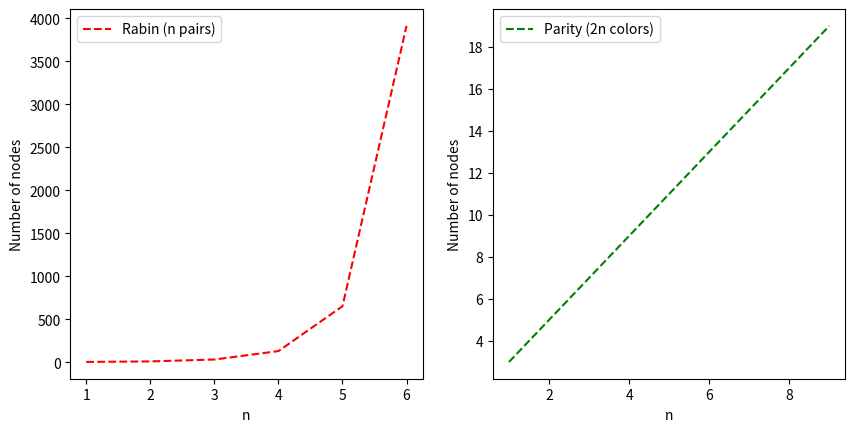

This figure's Python source:
import matplotlib.pyplot as plt

fig, (ax1, ax2) = plt.subplots(1, 2, sharex=False, sharey=False)
x1 = [1, 2, 3, 4, 5, 6]
x2 = [1, 2, 3, 4, 5, 6, 7, 8, 9]
yr = [3, 9, 31, 129, 651, 3913]
yo = [3, 5, 7, 9, 11, 13, 15, 17, 19]

ax1.plot(x1, yr, 'r--', label="Rabin (n pairs)")
ax2.plot(x2, yo, 'g--', label="Parity (2n colors)")
ax1.set_xlabel("n")
ax1.set_ylabel("Number of nodes")
ax2.set_xlabel("n")
ax2.set_ylabel("Number of nodes")
ax1.legend()
ax2.legend()
fig.set_figwidth(10)
plt.savefig("graph_nodes.png", bbox_inches="tight")
plt.show()
